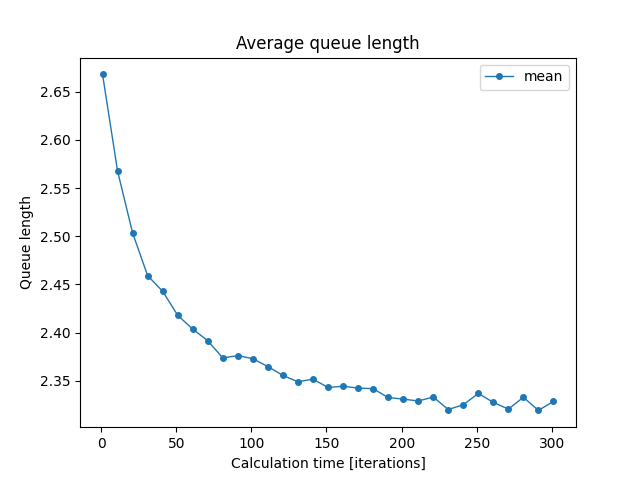

The table this chart was drawn from, first rows:
iterations; min; mean; max
1; 2.6; 2.668; 2.753
11; 2.523; 2.568; 2.602
21; 2.451; 2.503; 2.54
31; 2.418; 2.459; 2.506
41; 2.386; 2.443; 2.484
51; 2.371; 2.418; 2.452
61; 2.355; 2.404; 2.467
71; 2.342; 2.392; 2.456
81; 2.318; 2.374; 2.425
91; 2.333; 2.376; 2.408
101; 2.346; 2.373; 2.427
111; 2.33; 2.365; 2.423
121; 2.326; 2.355; 2.388
131; 2.315; 2.349; 2.384
141; 2.305; 2.352; 2.41
151; 2.294; 2.343; 2.405
161; 2.297; 2.344; 2.398
171; 2.284; 2.342; 2.385
181; 2.301; 2.342; 2.391
191; 2.307; 2.333; 2.363
201; 2.284; 2.331; 2.413
211; 2.289; 2.329; 2.373
221; 2.287; 2.333; 2.401
231; 2.259; 2.32; 2.38
241; 2.29; 2.325; 2.357
251; 2.293; 2.337; 2.384
261; 2.29; 2.328; 2.384
271; 2.282; 2.321; 2.362
281; 2.253; 2.333; 2.412
291; 2.285; 2.319; 2.363
301; 2.287; 2.329; 2.364
